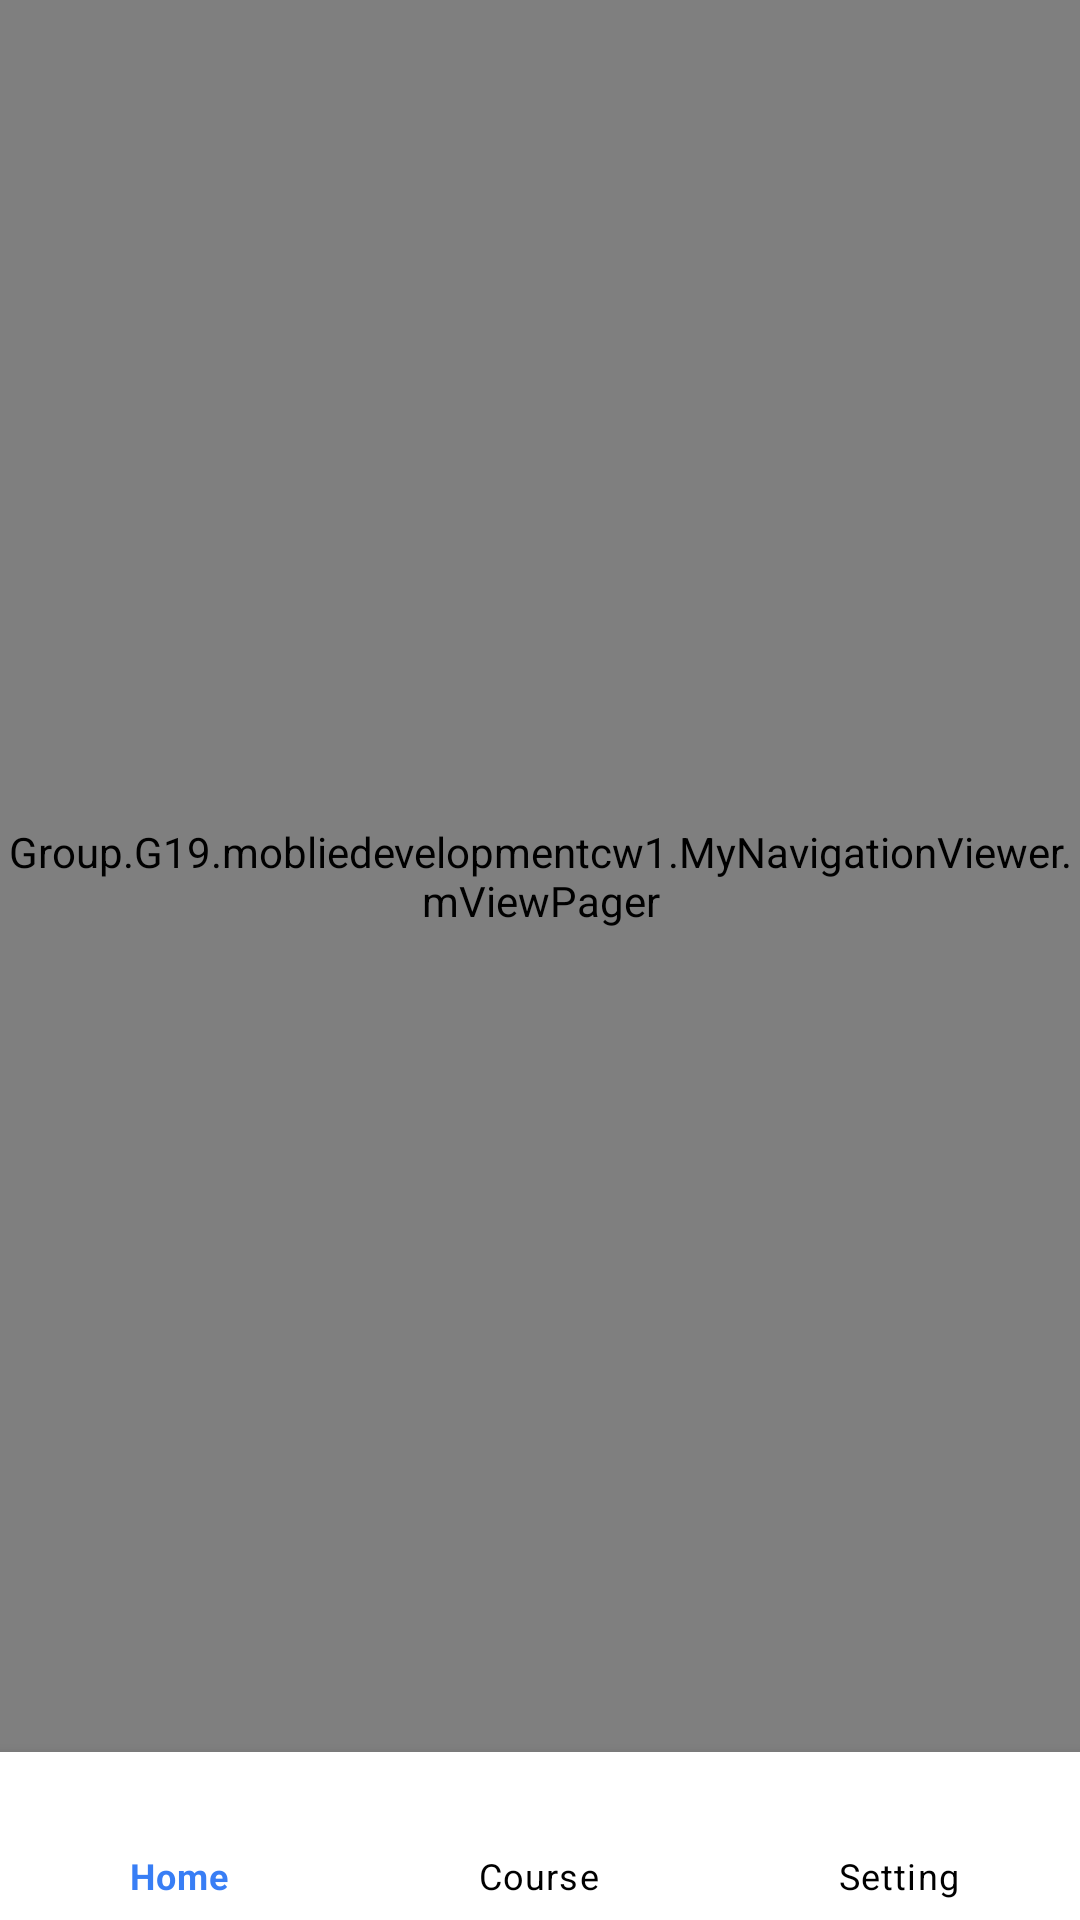

Write the Android layout XML for this screen, with the resource values it uses.
<!-- AndroidManifest.xml: application theme Theme.MoblieDevelopmentCW1 -->
<!-- res/layout/activity_teacher_homepage.xml -->
<?xml version="1.0" encoding="utf-8"?>
<androidx.appcompat.widget.LinearLayoutCompat
    xmlns:android="http://schemas.android.com/apk/res/android"
    xmlns:tools="http://schemas.android.com/tools"
    xmlns:app="http://schemas.android.com/apk/res-auto"
    android:layout_width="match_parent"
    android:layout_height="match_parent"
    android:gravity="center"
    android:orientation="vertical"
    android:background="@drawable/ic_bg"
    tools:context=".TeacherHomePage">

    <Group.G19.mobliedevelopmentcw1.MyNavigationViewer.mViewPager
        android:id="@+id/teacherHomePageViewPager"
        android:layout_width="match_parent"
        android:layout_height="0dp"
        android:layout_weight="1" />
    <com.google.android.material.bottomnavigation.BottomNavigationView
        android:id="@+id/teacherHomePageBottomNavi"
        android:layout_width="wrap_content"
        android:layout_height="wrap_content"
        android:background="@color/white"
        app:itemIconTint="@color/teacherbottomnavi_tab"
        app:itemTextColor="@color/teacherbottomnavi_tab"
        app:menu="@menu/teacherbottomnavi"/>



</androidx.appcompat.widget.LinearLayoutCompat>
<!-- resources referenced by this layout -->
<resources>
  <color name="white">#FFFFFFFF</color>
  <style name="Theme.MoblieDevelopmentCW1" parent="Theme.MaterialComponents.DayNight.DarkActionBar">
          
          <item name="colorPrimary">@color/purple_500</item>
          <item name="colorPrimaryVariant">@color/purple_700</item>
          <item name="colorOnPrimary">@color/white</item>
          
          <item name="colorSecondary">@color/teal_200</item>
          <item name="colorSecondaryVariant">@color/teal_700</item>
          <item name="colorOnSecondary">@color/black</item>
          
          <item name="android:statusBarColor">?attr/colorPrimaryVariant</item>
          
      </style>
  <color name="purple_500">#FF6200EE</color>
  <color name="purple_700">#3F15D6</color>
  <color name="teal_200">#3E14F8</color>
  <color name="teal_700">#0435E8</color>
  <color name="black">#FF000000</color>
</resources>
